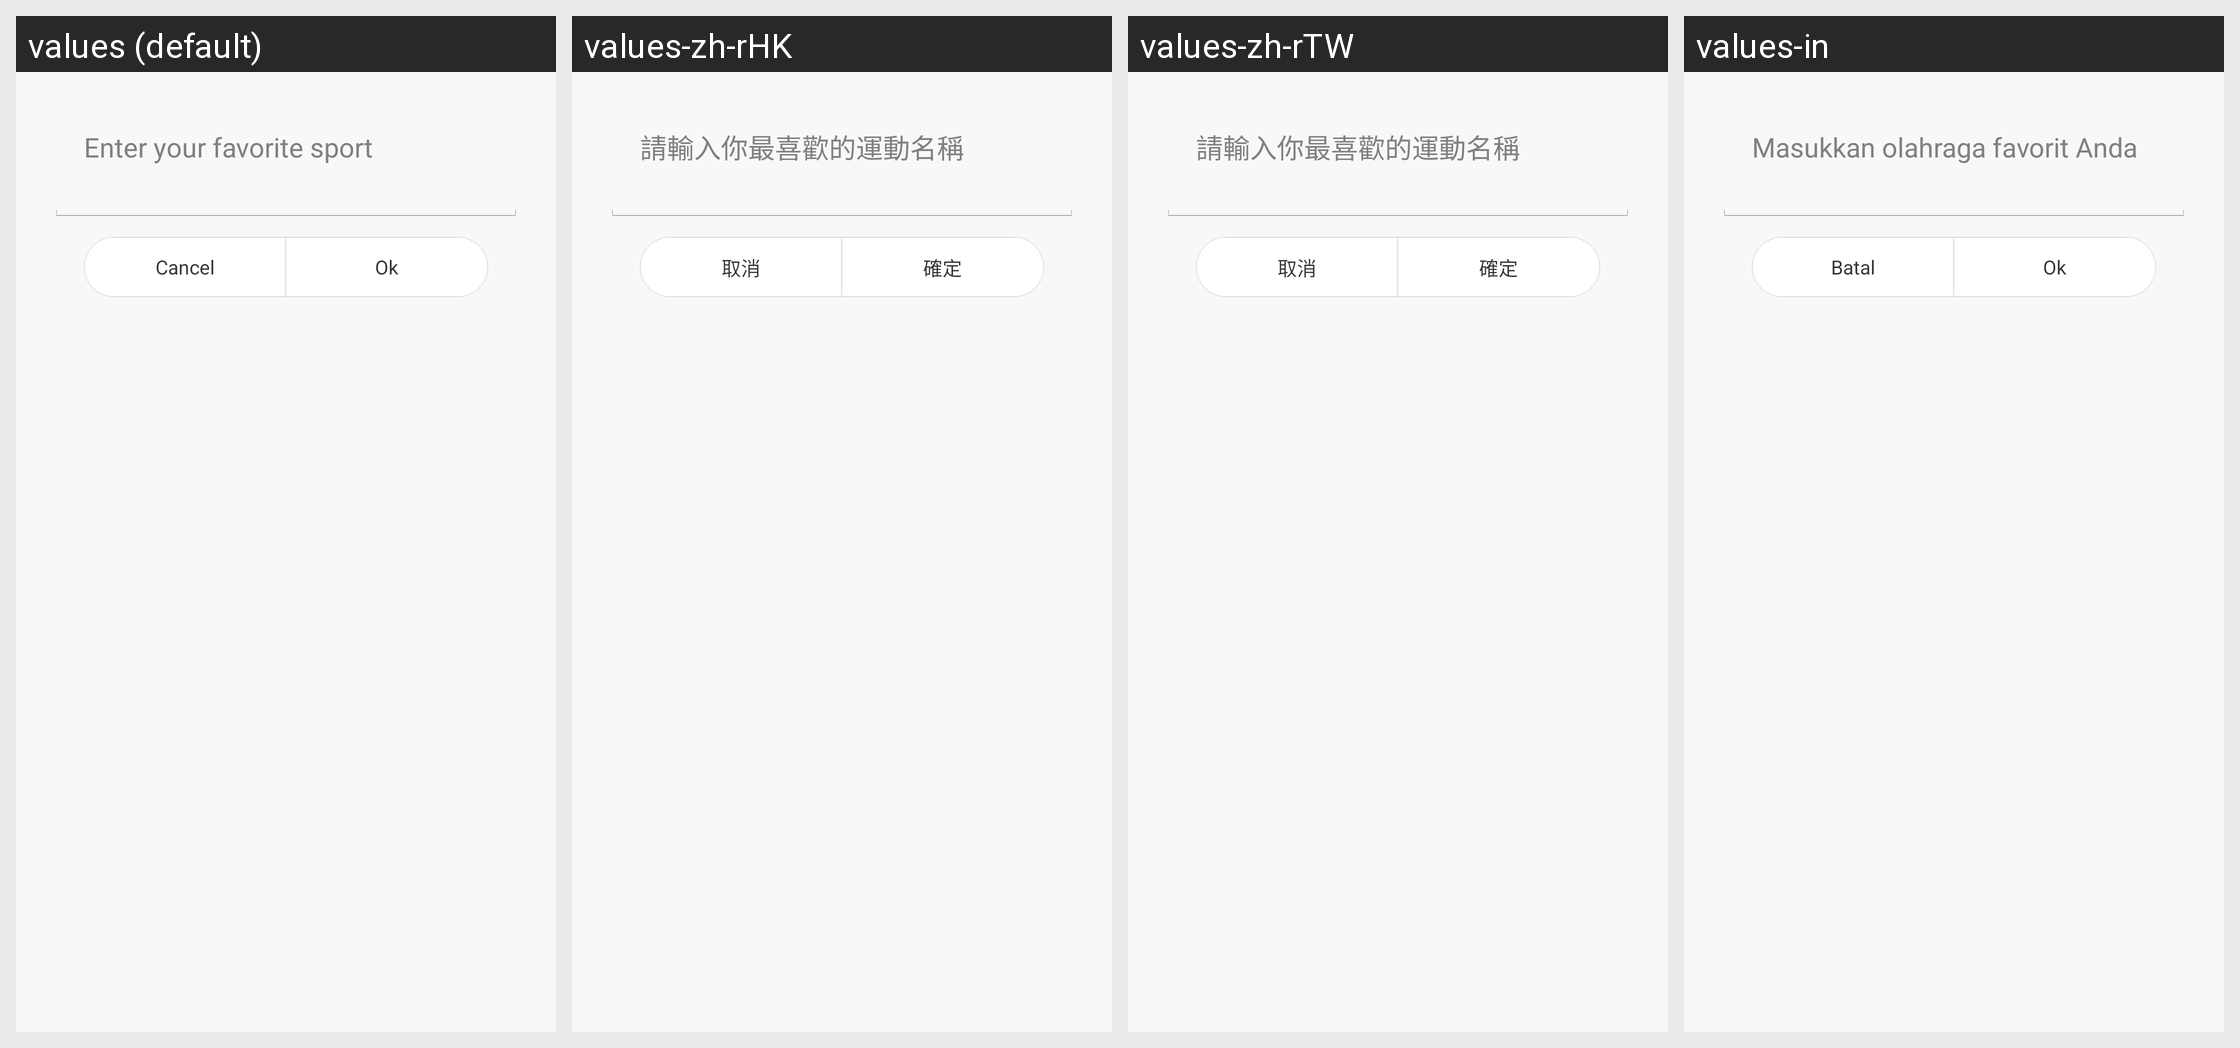

For this localized Android screen grid, give each drawn string resource with its value in every locale shown.
Android screen res/layout/dialog_lab_sport_favorite_others.xml rendered under 4 locales, left to right: values (default), values-zh-rHK, values-zh-rTW, values-in. Device: Nexus 5 (rendered at 1080×1920; each locale shown at half size, 540×960, under a caption strip naming it); theme AppTheme.
Other locales in the repository, not shown: values-bn-rIN, values-de, values-es, values-fi, values-fr, values-hi, values-it, values-iw, values-kn-rIN, values-ko, values-ml-rIN, values-ms-rMY, values-nl, values-pl, values-pt, values-pt-rBR, values-ro, values-ru, values-ta-rIN, values-te-rIN, values-th, values-tr, values-vi, values-zh, values-zh-rCN.
Strings drawn on this screen, with the default value and each locale's value (text and hints the layout hard-codes, and strings that could not be matched under every locale, appear in the picture but are not listed):

lab_factory_sport_vote_others_hint
  values: Enter your favorite sport
  values-zh-rHK: 請輸入你最喜歡的運動名稱
  values-zh-rTW: 請輸入你最喜歡的運動名稱
  values-in: Masukkan olahraga favorit Anda

cancel
  values: Cancel
  values-zh-rHK: 取消
  values-zh-rTW: 取消
  values-in: Batal

ok
  values: Ok
  values-zh-rHK: 確定
  values-zh-rTW: 確定
  values-in: Ok
